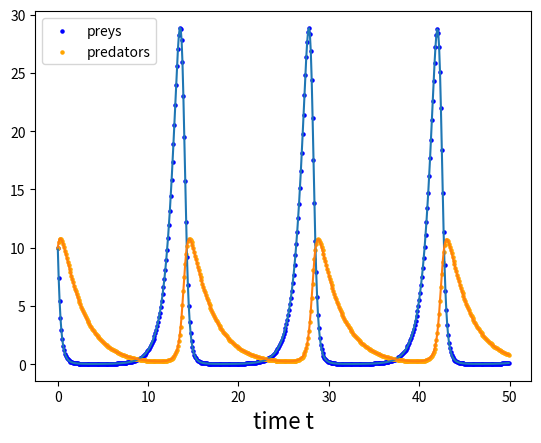

Recreate this plot in Python.
"""The Lotka–Volterra equations, also known as the predator–prey equations,
are a pair of first-order nonlinear differential equations, frequently used to describe the dynamics
of biological systems in which two species interact, one as a predator and the other as prey.
The populations change through time according to the following system of equations:
dx/dt = α x − β x y,
dy/dt = γ x y − δ y,
where x is the number of preys and y the number of predators as a function of time t.
Write a python scripts that
A. integrates the system of equations with the midpoint scheme from time t = 0 to t = 50,
assuming x(0) = 10, y(0) = 10, α = 1.1, β = 0.4, γ = 0.1, δ = 0.4 [all of these quantities are
dimensionless]. You can use time-step h = 0.1;
B. plots the value of x(t) and y(t) as a function of time."""

import numpy as np
import matplotlib.pyplot as plt

specs = {'x0': [10., 10.], 'ti': 0., 'tf': 50., 'h': 0.1}


def velocity(x):
    alpha, beta, gamma, delta = 1.1, 0.4, 0.1, 0.4
    x_pos = x[0]
    y_pos = x[1]
    vx = alpha * x_pos - beta * x_pos * y_pos
    vy = gamma * x_pos * y_pos - delta * y_pos
    return np.array([vx, vy])


def midpoint(f, specs):
    h = specs['h']
    N = (specs['tf'] - specs['ti'])/h
    x_values = np.array(specs['x0'], dtype='float')
    Nequations = x_values.size
    x_t = np.zeros((int(N)+1, Nequations), dtype='float')
    x_t[0, :] = x_values
    t_values = np.arange(specs['ti'], specs['tf'], specs['h'])
    for i in range(int(N)):
        k1 = h * np.array(f(x_values))
        k2 = h * np.array(f(x_values + 0.5 * k1))
        x_values += k2
        x_t[i+1, :] = x_values
    return x_t[:-1], t_values


xt, t = midpoint(velocity, specs)

plt.plot(t, xt)
plt.scatter(t, xt[:, 0],s=5, label = 'preys', c = 'blue')
plt.scatter(t, xt[:, 1],s=5, label = 'predators', c = 'orange')
plt.xlabel('time t',size = 16)
plt.legend()
plt.show()